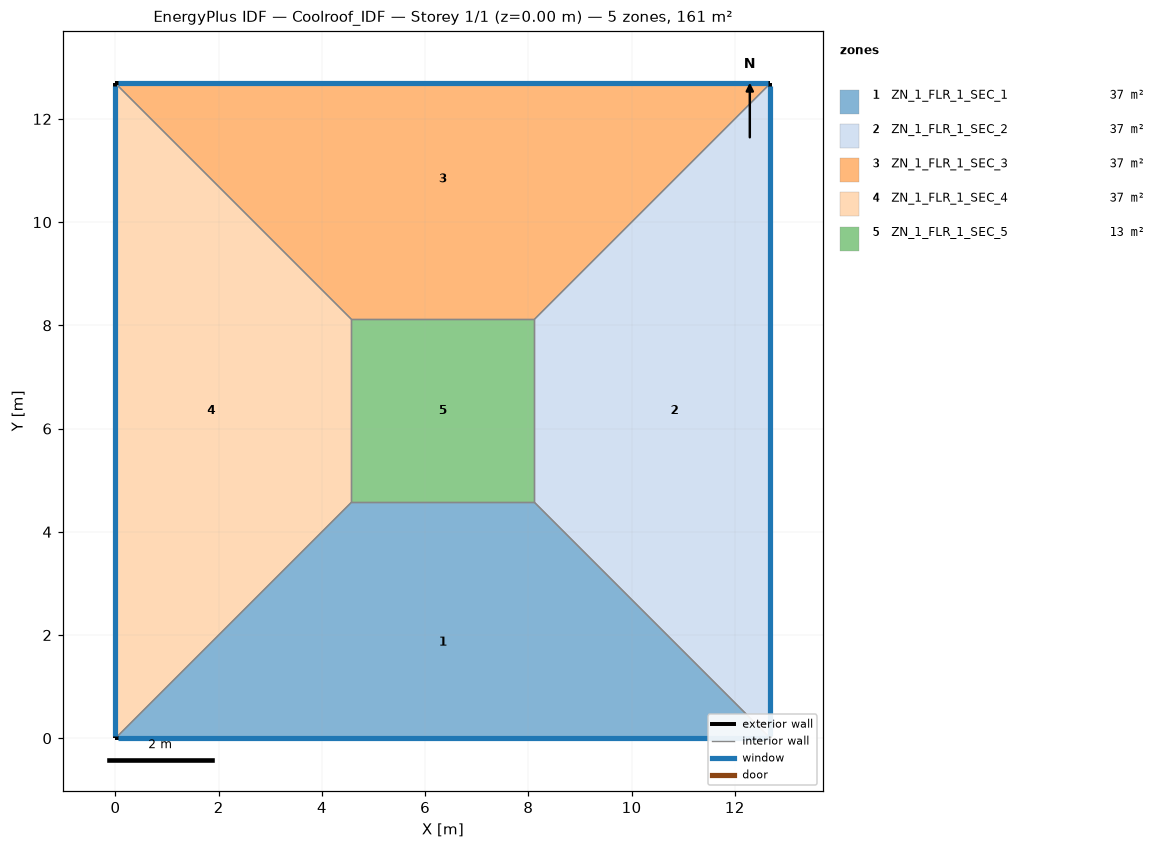
=== STOREY PLAN SPEC (per zone: floor XY polygon, exterior-wall plan segments, windows/doors) ===
zone 1: ZN_1_FLR_1_SEC_1  (37.1 m²)
  floor: (4.57, 4.57) (8.12, 4.57) (12.69, 0.00) (0.00, 0.00)
  exterior wall: (0.00, 0.00) – (12.69, 0.00)  [12.7 m]
    window: (0.05, 0.00) – (12.64, 0.00)  [5.3 m²]
  interior walls: 3
zone 2: ZN_1_FLR_1_SEC_2  (37.1 m²)
  floor: (8.12, 4.57) (8.12, 8.12) (12.69, 12.69) (12.69, 0.00)
  exterior wall: (12.69, 0.00) – (12.69, 12.69)  [12.7 m]
    window: (12.69, 0.05) – (12.69, 12.64)  [5.3 m²]
  interior walls: 3
zone 3: ZN_1_FLR_1_SEC_3  (37.1 m²)
  floor: (0.00, 12.69) (12.69, 12.69) (8.12, 8.12) (4.57, 8.12)
  exterior wall: (12.69, 12.69) – (0.00, 12.69)  [12.7 m]
    window: (12.64, 12.69) – (0.05, 12.69)  [5.3 m²]
  interior walls: 3
zone 4: ZN_1_FLR_1_SEC_4  (37.1 m²)
  floor: (0.00, 12.69) (4.57, 8.12) (4.57, 4.57) (0.00, 0.00)
  exterior wall: (0.00, 12.69) – (0.00, 0.00)  [12.7 m]
    window: (0.00, 12.64) – (0.00, 0.05)  [5.3 m²]
  interior walls: 3
zone 5: ZN_1_FLR_1_SEC_5  (12.6 m²)
  floor: (4.57, 8.12) (8.12, 8.12) (8.12, 4.57) (4.57, 4.57)
  interior walls: 4

=== DERIVED (storey summary) ===
Building: Coolroof_IDF
Storey: 1 of 1  (floor level z = 0.00 m)
Storey gross floor area: 161.0 m²
Zones on this storey: 5
  - ZN_1_FLR_1_SEC_1: floor 37.1 m²; exterior wall 12.7 m (44.4 m²); 1 window(s) 5.3 m²; WWR 12.0%
  - ZN_1_FLR_1_SEC_2: floor 37.1 m²; exterior wall 12.7 m (44.4 m²); 1 window(s) 5.3 m²; WWR 12.0%
  - ZN_1_FLR_1_SEC_3: floor 37.1 m²; exterior wall 12.7 m (44.4 m²); 1 window(s) 5.3 m²; WWR 12.0%
  - ZN_1_FLR_1_SEC_4: floor 37.1 m²; exterior wall 12.7 m (44.4 m²); 1 window(s) 5.3 m²; WWR 12.0%
  - ZN_1_FLR_1_SEC_5: floor 12.6 m²
Zone adjacency (shared interzone walls):
  - ZN_1_FLR_1_SEC_1 ↔ ZN_1_FLR_1_SEC_2
  - ZN_1_FLR_1_SEC_1 ↔ ZN_1_FLR_1_SEC_4
  - ZN_1_FLR_1_SEC_1 ↔ ZN_1_FLR_1_SEC_5
  - ZN_1_FLR_1_SEC_2 ↔ ZN_1_FLR_1_SEC_3
  - ZN_1_FLR_1_SEC_2 ↔ ZN_1_FLR_1_SEC_5
  - ZN_1_FLR_1_SEC_3 ↔ ZN_1_FLR_1_SEC_4
  - ZN_1_FLR_1_SEC_3 ↔ ZN_1_FLR_1_SEC_5
  - ZN_1_FLR_1_SEC_4 ↔ ZN_1_FLR_1_SEC_5